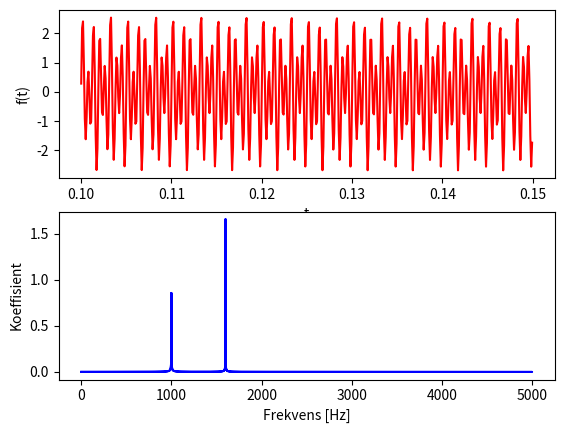

Write Python code to recreate this figure.
import numpy as np
import matplotlib.pyplot as plt

def f(c1,f1,c2,f2,t):
    return c1 * np.sin(2*np.pi*f1*t) + c2 * np.sin(2*np.pi*f2*t)

# Function to create multiple plots in one
def multiPlot(t, y, ylabel, xlabel, P, LineAppearance): 
    ax2 = fig.add_subplot(P[0],P[1],P[2])         
    ax2.set_ylabel(ylabel)    
    ax2.set_xlabel(xlabel) 
    ax2.plot(t, y, LineAppearance)  
    
#print and save plot     
def savePlot(filename):
    plt.show()
    fig.savefig(str(filename)+'.png')               
   
f1 = 1000.0                 
f2 = 1600.0                  
N  = 8192               
fs = 10000.0
c1 = 1.0
c2 = 1.7
t = np.linspace(0,N/fs,N)
f = f(c1,f1,c2,f2,t)
dt = N/fs

# choose subset to plot
plot_min,plot_max = 1000, 1500
f_plot = f[plot_min:plot_max]
t_plot = t[plot_min:plot_max]

#Fourier
F = np.fft.fft(f,N)/N #
freq = np.fft.fftfreq(N, d=dt)*N
freq = np.abs(freq[:N])  
F = np.sqrt((2*np.abs(F[:N]))**2)

fig = plt.figure()     
multiPlot(t_plot, f_plot, "f(t)", "t",[2,1,1],'r') 
multiPlot(freq, F, "Koeffisient", "Frekvens [Hz]",[2,1,2],'b-') 
savePlot("Oppgave8b_plot")
